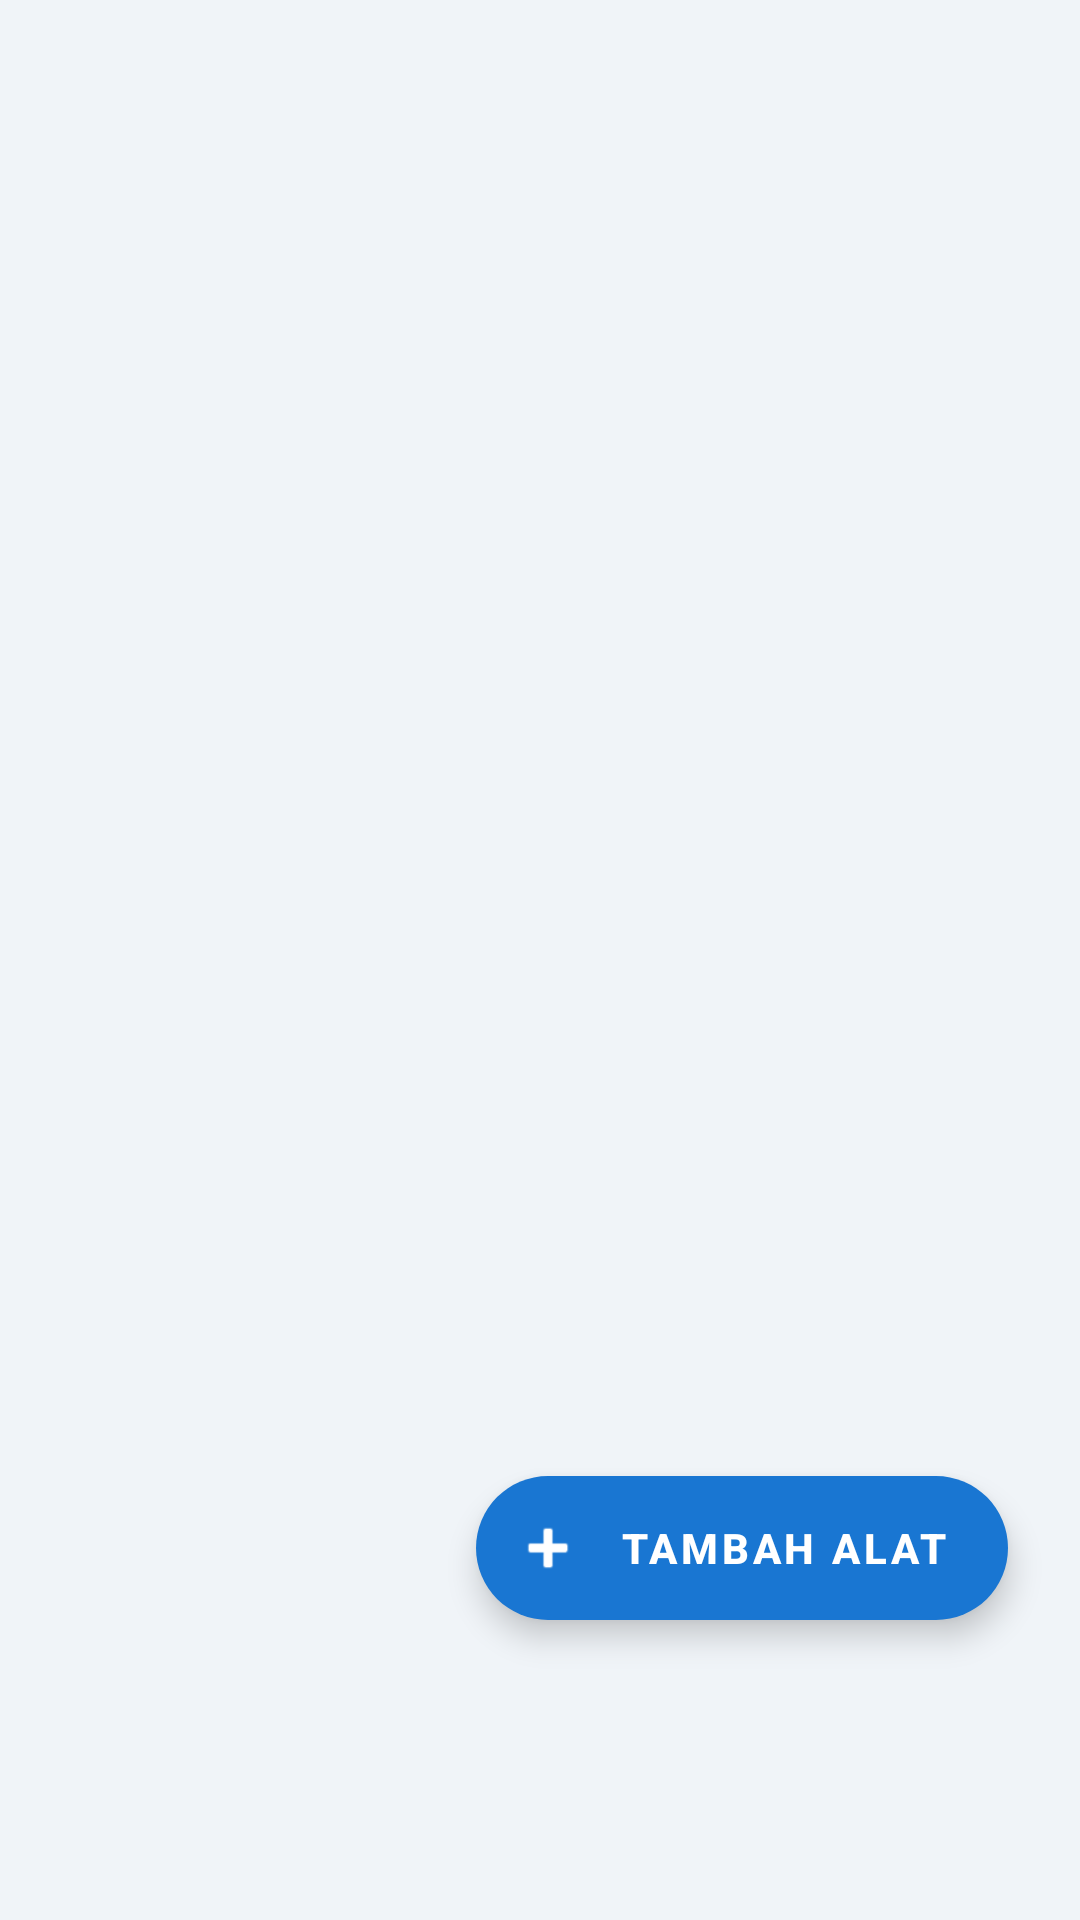

Reconstruct the res/layout file that produces this screen, plus the resources it refers to.
<!-- AndroidManifest.xml: application theme Theme.SmartDental -->
<!-- res/layout/fragment_inventory.xml -->
<?xml version="1.0" encoding="utf-8"?>

<androidx.constraintlayout.widget.ConstraintLayout xmlns:android="http://schemas.android.com/apk/res/android"
    xmlns:app="http://schemas.android.com/apk/res-auto"
    android:layout_width="match_parent"
    android:layout_height="match_parent"
    android:background="@color/warm_bg">

    <androidx.recyclerview.widget.RecyclerView
        android:id="@+id/recyclerView"
        android:layout_width="match_parent"
        android:layout_height="match_parent"
        android:clipToPadding="false"
        android:paddingTop="8dp"
        android:paddingBottom="120dp" />

    <LinearLayout
        android:id="@+id/emptyState"
        android:layout_width="wrap_content"
        android:layout_height="wrap_content"
        android:gravity="center"
        android:orientation="vertical"
        android:visibility="gone"
        app:layout_constraintBottom_toBottomOf="parent"
        app:layout_constraintEnd_toEndOf="parent"
        app:layout_constraintStart_toStartOf="parent"
        app:layout_constraintTop_toTopOf="parent">

        <TextView
            android:layout_width="wrap_content"
            android:layout_height="wrap_content"
            android:text="🦷"
            android:textSize="80sp" />

            <TextView
                android:layout_width="wrap_content"
                android:layout_height="wrap_content"
                android:layout_marginTop="16dp"
                android:text="DentaLog Kosong"
                android:textColor="@color/primaryDarkColor"
                android:textSize="22sp"
                android:textStyle="bold" />

            <TextView
                android:layout_width="wrap_content"
                android:layout_height="wrap_content"
                android:layout_marginTop="8dp"
                android:text="Belum ada alat gigi yang terdaftar"
                android:textColor="@color/secondaryTextColor"
                android:textSize="16sp" />
    </LinearLayout>

    
    <com.google.android.material.floatingactionbutton.ExtendedFloatingActionButton
        android:id="@+id/fabAdd"
        android:layout_width="wrap_content"
        android:layout_height="wrap_content"
        android:layout_marginEnd="24dp"
        android:layout_marginBottom="100dp"
        android:text="Tambah Alat"
        android:textColor="@color/white"
        android:textStyle="bold"
        app:backgroundTint="@color/primaryColor"
        app:icon="@android:drawable/ic_input_add"
        app:iconTint="@color/white"
        app:elevation="12dp"
        app:cornerRadius="30dp"
        app:layout_constraintBottom_toBottomOf="parent"
        app:layout_constraintEnd_toEndOf="parent" />

</androidx.constraintlayout.widget.ConstraintLayout>
<!-- resources referenced by this layout -->
<resources>
  <color name="primaryColor">#1976D2</color>
  <color name="primaryDarkColor">#004BA0</color>
  <color name="secondaryTextColor">#2C3E50</color>
  <color name="warm_bg">#F0F4F8</color>
  <color name="white">#FFFFFFFF</color>
  <style name="Theme.SmartDental" parent="Theme.MaterialComponents.Light.NoActionBar">
          
          <item name="colorPrimary">@color/primaryColor</item>
          <item name="colorPrimaryVariant">@color/primaryDarkColor</item>
          <item name="colorOnPrimary">@color/primaryTextColor</item>
          
          <item name="colorSecondary">@color/secondaryColor</item>
          <item name="colorSecondaryVariant">@color/secondaryDarkColor</item>
          <item name="colorOnSecondary">@color/secondaryTextColor</item>
          
          <item name="android:statusBarColor">@color/primaryColor</item>
      </style>
  <color name="primaryTextColor">#FFFFFF</color>
  <color name="secondaryColor">#00ACC1</color>
  <color name="secondaryDarkColor">#007C91</color>
</resources>
